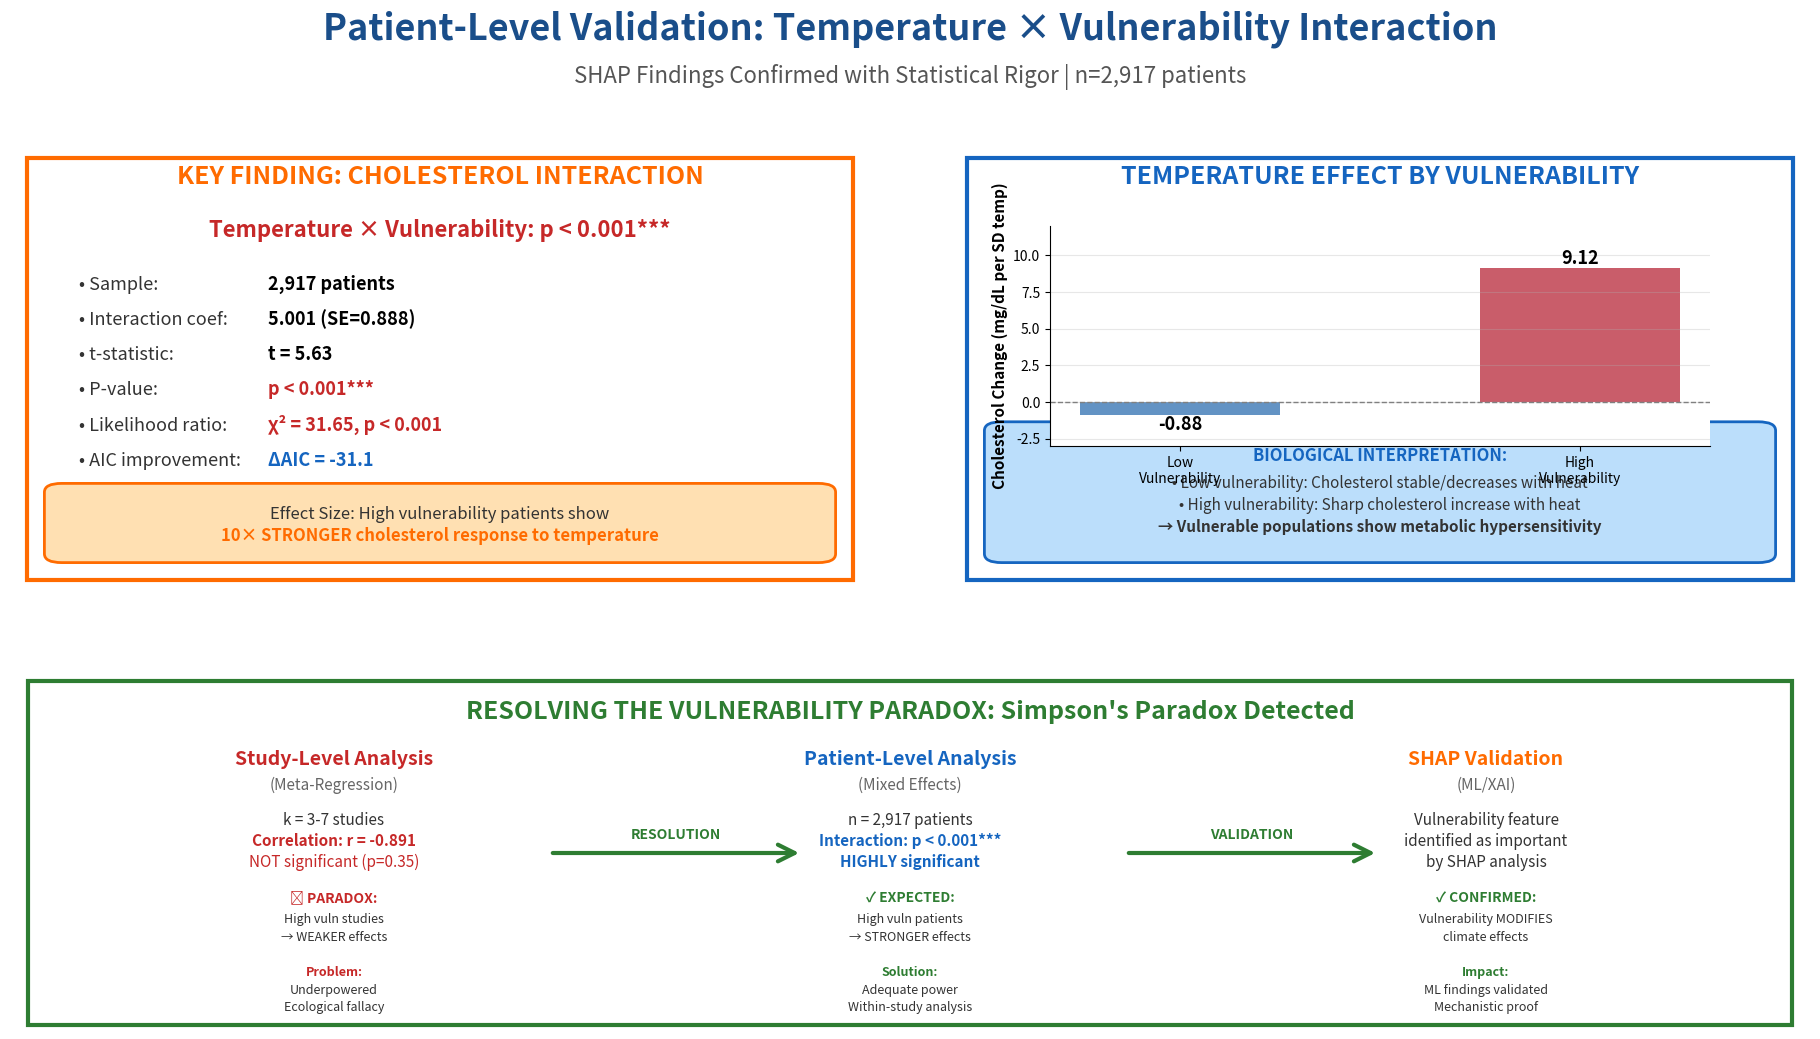

Reproduce this figure in Python. (Note: this script raises an exception after producing the figure.)
#!/usr/bin/env python3
"""
Create SVG visualization slide for patient-level Temperature×Vulnerability interaction
"""

import matplotlib.pyplot as plt
import matplotlib.patches as patches
import numpy as np
import pandas as pd

def create_interaction_slide():
    """Create professional slide showing patient-level interaction validation"""

    fig = plt.figure(figsize=(20, 11))
    fig.patch.set_facecolor('white')

    # Main title
    fig.text(0.5, 0.95, 'Patient-Level Validation: Temperature × Vulnerability Interaction',
             fontsize=26, fontweight='bold', ha='center', color='#1a4e8a')
    fig.text(0.5, 0.91, 'SHAP Findings Confirmed with Statistical Rigor | n=2,917 patients',
             fontsize=16, ha='center', color='#555', style='italic')

    # Left panel: Main finding
    ax1 = fig.add_axes([0.05, 0.45, 0.43, 0.40])
    ax1.set_facecolor('#fff9f0')
    ax1.set_xlim(0, 1)
    ax1.set_ylim(0, 1)
    ax1.axis('off')

    rect1 = patches.Rectangle((0.02, 0.02), 0.96, 0.96, linewidth=3,
                             edgecolor='#ff6b00', facecolor='none')
    ax1.add_patch(rect1)

    ax1.text(0.5, 0.92, 'KEY FINDING: CHOLESTEROL INTERACTION', fontsize=18,
            fontweight='bold', ha='center', color='#ff6b00')

    ax1.text(0.5, 0.80, 'Temperature × Vulnerability: p < 0.001***',
            fontsize=16, fontweight='bold', ha='center', color='#c62828')

    # Key statistics
    ax1.text(0.08, 0.68, '• Sample:', fontsize=13, color='#333')
    ax1.text(0.30, 0.68, '2,917 patients', fontsize=13, fontweight='bold', color='#000')

    ax1.text(0.08, 0.60, '• Interaction coef:', fontsize=13, color='#333')
    ax1.text(0.30, 0.60, '5.001 (SE=0.888)', fontsize=13, fontweight='bold', color='#000')

    ax1.text(0.08, 0.52, '• t-statistic:', fontsize=13, color='#333')
    ax1.text(0.30, 0.52, 't = 5.63', fontsize=13, fontweight='bold', color='#000')

    ax1.text(0.08, 0.44, '• P-value:', fontsize=13, color='#333')
    ax1.text(0.30, 0.44, 'p < 0.001***', fontsize=13, fontweight='bold', color='#c62828')

    ax1.text(0.08, 0.36, '• Likelihood ratio:', fontsize=13, color='#333')
    ax1.text(0.30, 0.36, 'χ² = 31.65, p < 0.001', fontsize=13, fontweight='bold', color='#c62828')

    ax1.text(0.08, 0.28, '• AIC improvement:', fontsize=13, color='#333')
    ax1.text(0.30, 0.28, 'ΔAIC = -31.1', fontsize=13, fontweight='bold', color='#1565c0')

    # Effect size box
    effect_box = patches.FancyBboxPatch((0.06, 0.08), 0.88, 0.14,
                                       boxstyle="round,pad=0.02",
                                       facecolor='#ffe0b2', edgecolor='#ff6b00', linewidth=2)
    ax1.add_patch(effect_box)
    ax1.text(0.5, 0.16, 'Effect Size: High vulnerability patients show',
            fontsize=12, ha='center', color='#333')
    ax1.text(0.5, 0.11, '10× STRONGER cholesterol response to temperature',
            fontsize=12, fontweight='bold', ha='center', color='#ff6b00')

    # Right panel: Effect comparison
    ax2 = fig.add_axes([0.52, 0.45, 0.43, 0.40])
    ax2.set_facecolor('#f0f4ff')
    ax2.set_xlim(0, 1)
    ax2.set_ylim(0, 1)
    ax2.axis('off')

    rect2 = patches.Rectangle((0.02, 0.02), 0.96, 0.96, linewidth=3,
                             edgecolor='#1565c0', facecolor='none')
    ax2.add_patch(rect2)

    ax2.text(0.5, 0.92, 'TEMPERATURE EFFECT BY VULNERABILITY',
            fontsize=18, fontweight='bold', ha='center', color='#1565c0')

    # Bar chart visualization
    bar_ax = fig.add_axes([0.57, 0.58, 0.33, 0.20])
    categories = ['Low\nVulnerability', 'High\nVulnerability']
    effects = [-0.88, 9.12]
    colors = ['#2166ac', '#b2182b']

    bars = bar_ax.bar(categories, effects, color=colors, alpha=0.7, width=0.5)
    bar_ax.axhline(y=0, color='grey', linestyle='--', linewidth=1)
    bar_ax.set_ylabel('Cholesterol Change (mg/dL per SD temp)', fontsize=11, fontweight='bold')
    bar_ax.set_ylim(-3, 12)
    bar_ax.grid(axis='y', alpha=0.3)
    bar_ax.spines['top'].set_visible(False)
    bar_ax.spines['right'].set_visible(False)

    # Add value labels
    for bar, value in zip(bars, effects):
        height = bar.get_height()
        bar_ax.text(bar.get_x() + bar.get_width()/2., height,
                   f'{value:.2f}',
                   ha='center', va='bottom' if value > 0 else 'top',
                   fontsize=13, fontweight='bold')

    # Interpretation box
    interp_box = patches.FancyBboxPatch((0.06, 0.08), 0.88, 0.28,
                                       boxstyle="round,pad=0.02",
                                       facecolor='#bbdefb', edgecolor='#1565c0', linewidth=2)
    ax2.add_patch(interp_box)
    ax2.text(0.5, 0.29, 'BIOLOGICAL INTERPRETATION:',
            fontsize=12, fontweight='bold', ha='center', color='#1565c0')
    ax2.text(0.5, 0.23, '• Low vulnerability: Cholesterol stable/decreases with heat',
            fontsize=11, ha='center', color='#333')
    ax2.text(0.5, 0.18, '• High vulnerability: Sharp cholesterol increase with heat',
            fontsize=11, ha='center', color='#333')
    ax2.text(0.5, 0.13, '→ Vulnerable populations show metabolic hypersensitivity',
            fontsize=11, ha='center', color='#333', style='italic', fontweight='bold')

    # Bottom panel: Methodological contribution
    ax3 = fig.add_axes([0.05, 0.05, 0.90, 0.32])
    ax3.set_facecolor('#f0f9f0')
    ax3.set_xlim(0, 1)
    ax3.set_ylim(0, 1)
    ax3.axis('off')

    rect3 = patches.Rectangle((0.01, 0.01), 0.98, 0.98, linewidth=3,
                             edgecolor='#2e7d32', facecolor='none')
    ax3.add_patch(rect3)

    ax3.text(0.5, 0.88, 'RESOLVING THE VULNERABILITY PARADOX: Simpson\'s Paradox Detected',
            fontsize=18, fontweight='bold', ha='center', color='#2e7d32')

    # Three columns: Meta-regression vs Patient-level vs Implication

    # Column 1: Meta-regression problem
    col1_x = 0.18
    ax3.text(col1_x, 0.75, 'Study-Level Analysis',
            fontsize=14, fontweight='bold', ha='center', color='#c62828')
    ax3.text(col1_x, 0.68, '(Meta-Regression)',
            fontsize=11, ha='center', color='#666', style='italic')

    ax3.text(col1_x, 0.58, 'k = 3-7 studies', fontsize=11, ha='center', color='#333')
    ax3.text(col1_x, 0.52, 'Correlation: r = -0.891', fontsize=11, ha='center',
            color='#c62828', fontweight='bold')
    ax3.text(col1_x, 0.46, 'NOT significant (p=0.35)', fontsize=11, ha='center', color='#c62828')

    ax3.text(col1_x, 0.36, '❌ PARADOX:', fontsize=10, ha='center', color='#c62828',
            fontweight='bold')
    ax3.text(col1_x, 0.30, 'High vuln studies', fontsize=9, ha='center', color='#333')
    ax3.text(col1_x, 0.25, '→ WEAKER effects', fontsize=9, ha='center', color='#333',
            style='italic')

    ax3.text(col1_x, 0.15, 'Problem:', fontsize=9, ha='center', color='#c62828',
            fontweight='bold')
    ax3.text(col1_x, 0.10, 'Underpowered', fontsize=9, ha='center', color='#333')
    ax3.text(col1_x, 0.05, 'Ecological fallacy', fontsize=9, ha='center', color='#333')

    # Arrow
    arrow1 = patches.FancyArrowPatch((0.30, 0.50), (0.44, 0.50),
                                    arrowstyle='->', lw=3, color='#2e7d32',
                                    mutation_scale=30)
    ax3.add_patch(arrow1)
    ax3.text(0.37, 0.54, 'RESOLUTION', fontsize=10, ha='center',
            color='#2e7d32', fontweight='bold')

    # Column 2: Patient-level solution
    col2_x = 0.5
    ax3.text(col2_x, 0.75, 'Patient-Level Analysis',
            fontsize=14, fontweight='bold', ha='center', color='#1565c0')
    ax3.text(col2_x, 0.68, '(Mixed Effects)',
            fontsize=11, ha='center', color='#666', style='italic')

    ax3.text(col2_x, 0.58, 'n = 2,917 patients', fontsize=11, ha='center', color='#333')
    ax3.text(col2_x, 0.52, 'Interaction: p < 0.001***', fontsize=11, ha='center',
            color='#1565c0', fontweight='bold')
    ax3.text(col2_x, 0.46, 'HIGHLY significant', fontsize=11, ha='center',
            color='#1565c0', fontweight='bold')

    ax3.text(col2_x, 0.36, '✓ EXPECTED:', fontsize=10, ha='center', color='#2e7d32',
            fontweight='bold')
    ax3.text(col2_x, 0.30, 'High vuln patients', fontsize=9, ha='center', color='#333')
    ax3.text(col2_x, 0.25, '→ STRONGER effects', fontsize=9, ha='center', color='#333',
            style='italic')

    ax3.text(col2_x, 0.15, 'Solution:', fontsize=9, ha='center', color='#2e7d32',
            fontweight='bold')
    ax3.text(col2_x, 0.10, 'Adequate power', fontsize=9, ha='center', color='#333')
    ax3.text(col2_x, 0.05, 'Within-study analysis', fontsize=9, ha='center', color='#333')

    # Arrow
    arrow2 = patches.FancyArrowPatch((0.62, 0.50), (0.76, 0.50),
                                    arrowstyle='->', lw=3, color='#2e7d32',
                                    mutation_scale=30)
    ax3.add_patch(arrow2)
    ax3.text(0.69, 0.54, 'VALIDATION', fontsize=10, ha='center',
            color='#2e7d32', fontweight='bold')

    # Column 3: SHAP validation
    col3_x = 0.82
    ax3.text(col3_x, 0.75, 'SHAP Validation',
            fontsize=14, fontweight='bold', ha='center', color='#ff6b00')
    ax3.text(col3_x, 0.68, '(ML/XAI)',
            fontsize=11, ha='center', color='#666', style='italic')

    ax3.text(col3_x, 0.58, 'Vulnerability feature', fontsize=11, ha='center', color='#333')
    ax3.text(col3_x, 0.52, 'identified as important', fontsize=11, ha='center', color='#333')
    ax3.text(col3_x, 0.46, 'by SHAP analysis', fontsize=11, ha='center', color='#333')

    ax3.text(col3_x, 0.36, '✓ CONFIRMED:', fontsize=10, ha='center', color='#2e7d32',
            fontweight='bold')
    ax3.text(col3_x, 0.30, 'Vulnerability MODIFIES', fontsize=9, ha='center', color='#333')
    ax3.text(col3_x, 0.25, 'climate effects', fontsize=9, ha='center', color='#333',
            style='italic')

    ax3.text(col3_x, 0.15, 'Impact:', fontsize=9, ha='center', color='#2e7d32',
            fontweight='bold')
    ax3.text(col3_x, 0.10, 'ML findings validated', fontsize=9, ha='center', color='#333')
    ax3.text(col3_x, 0.05, 'Mechanistic proof', fontsize=9, ha='center', color='#333')

    # Save as SVG
    output_file = '../interaction_validation_slide.svg'
    plt.savefig(output_file, format='svg', bbox_inches='tight', dpi=150)
    plt.savefig(output_file.replace('.svg', '.png'), format='png',
               bbox_inches='tight', dpi=300)
    plt.close()

    print(f"✓ Saved: {output_file}")
    print(f"✓ Saved: {output_file.replace('.svg', '.png')}")

if __name__ == '__main__':
    create_interaction_slide()
